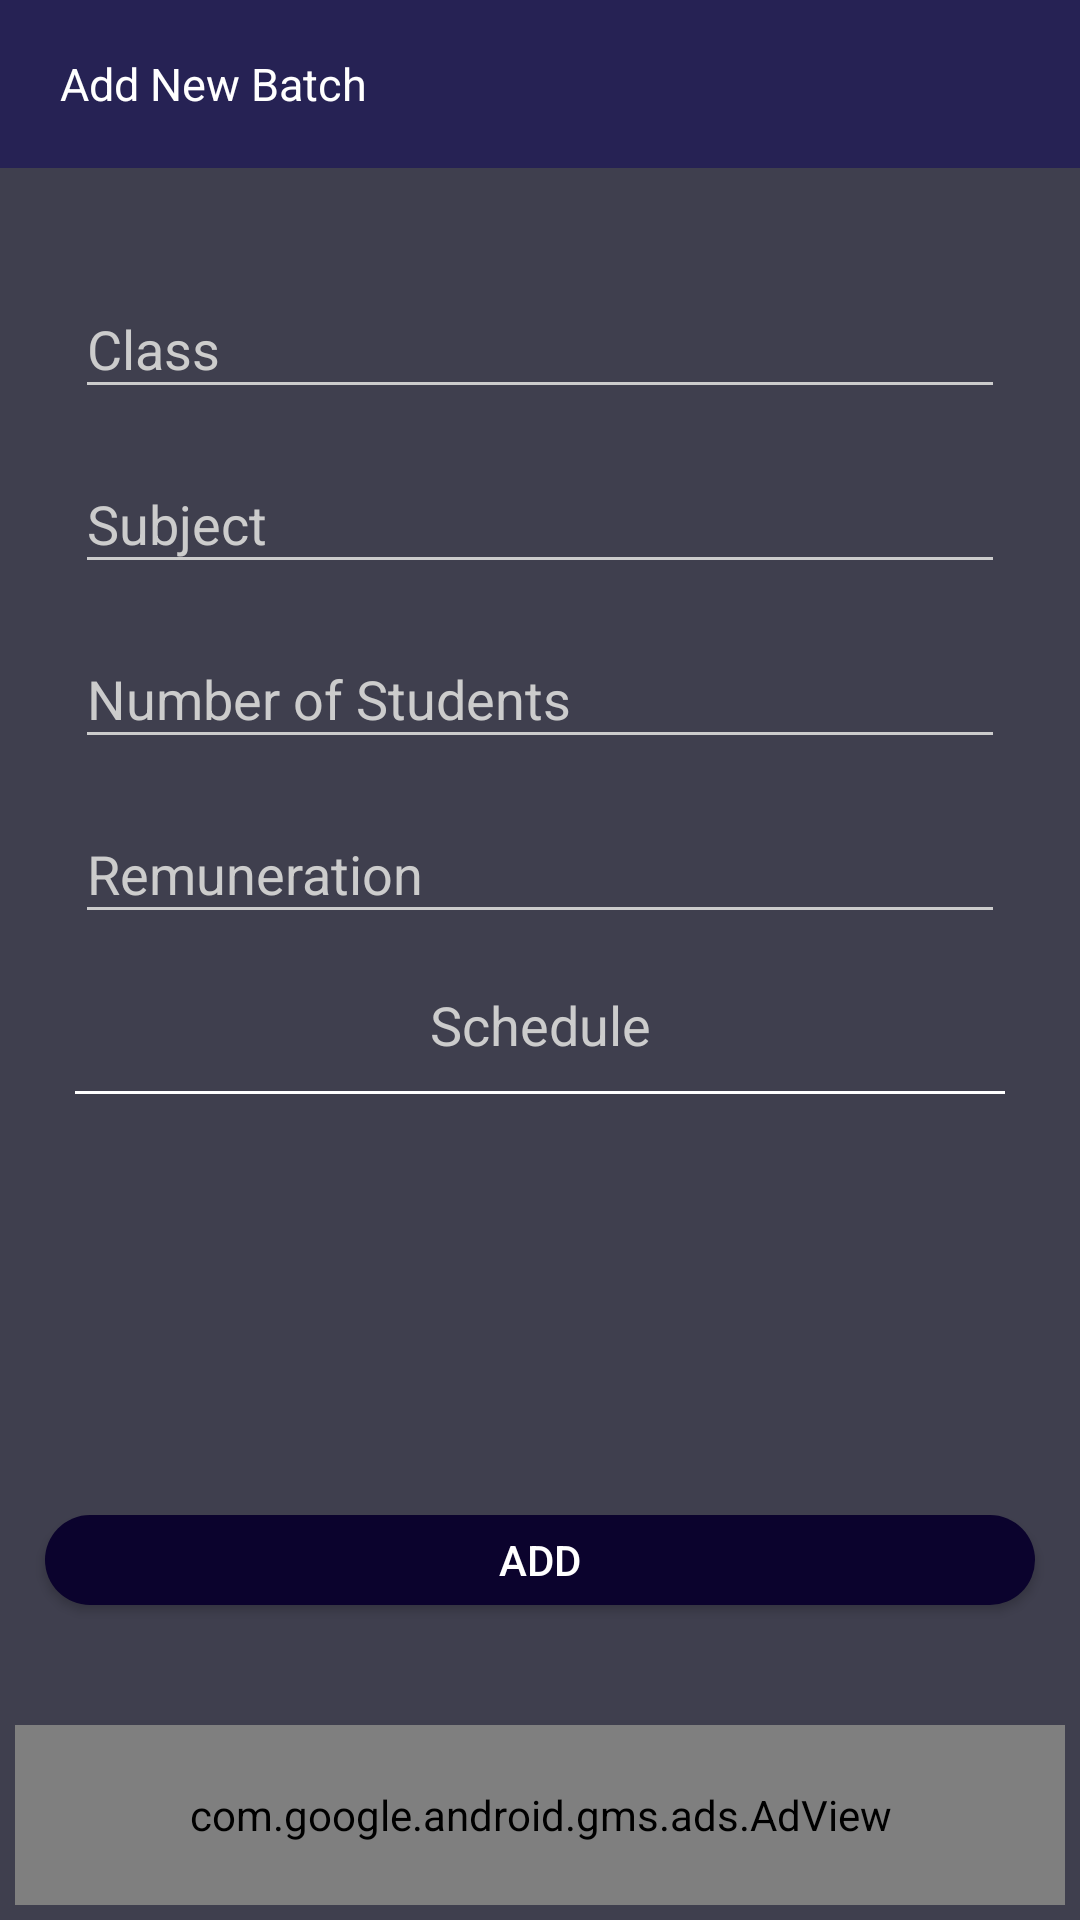

Layout XML and referenced resources for this Android screen:
<!-- AndroidManifest.xml: application theme Theme.TuitionHelper -->
<!-- res/layout/activity_add_new_batch.xml -->
<?xml version="1.0" encoding="utf-8"?>
<layout xmlns:android="http://schemas.android.com/apk/res/android"
    xmlns:app="http://schemas.android.com/apk/res-auto"
    xmlns:tools="http://schemas.android.com/tools">
    <RelativeLayout
        android:id="@+id/activity_root_view"
        android:layout_width="match_parent"
        android:layout_height="match_parent"
        android:orientation="vertical"
        tools:context=".Activities.AddNewBatch">

        <TextView
            android:id="@+id/toolbarview"
            android:layout_width="match_parent"
            android:layout_height="?actionBarSize"
            android:background="@color/primary_dark"
            android:gravity="center_vertical"
            android:paddingLeft="20dp"
            android:text="Add New Batch"
            android:textColor="@color/white"
            android:textSize="15dp" />



        <LinearLayout
            android:layout_below="@+id/toolbarview"
            android:layout_above="@+id/addTuitionBtnId"
            android:layout_width="match_parent"
            android:layout_height="wrap_content"
            android:layout_gravity="center"
            android:layout_marginLeft="15dp"
            android:layout_marginRight="15dp"
            android:layout_marginTop="15dp"
            android:orientation="vertical"
            android:padding="10dp">


            <com.google.android.material.textfield.TextInputLayout
                android:layout_width="match_parent"
                android:layout_height="wrap_content"
                android:layout_marginTop="3dp"
                android:layout_marginBottom="3dp">

                <EditText
                    android:id="@+id/input_class"
                    android:layout_width="match_parent"
                    android:layout_height="wrap_content"
                    android:hint="Class"
                    android:inputType="textPersonName" />
            </com.google.android.material.textfield.TextInputLayout>

            <com.google.android.material.textfield.TextInputLayout
                android:layout_width="match_parent"
                android:layout_height="wrap_content"
                android:layout_marginTop="3dp"
                android:layout_marginBottom="3dp">

                <EditText
                    android:id="@+id/input_subject"
                    android:layout_width="match_parent"
                    android:layout_height="wrap_content"
                    android:hint="Subject"
                    android:inputType="text" />
            </com.google.android.material.textfield.TextInputLayout>

            <com.google.android.material.textfield.TextInputLayout
                android:layout_width="match_parent"
                android:layout_height="wrap_content"
                android:layout_marginTop="3dp"
                android:layout_marginBottom="3dp">

                <EditText
                    android:id="@+id/input_studentsAmount"
                    android:layout_width="match_parent"
                    android:layout_height="wrap_content"
                    android:hint="Number of Students"
                    android:inputType="number" />
            </com.google.android.material.textfield.TextInputLayout>
            



            <com.google.android.material.textfield.TextInputLayout
                android:layout_width="match_parent"
                android:layout_height="wrap_content"
                android:layout_marginTop="3dp"
                android:layout_marginBottom="3dp">

                <EditText
                    android:id="@+id/input_Remuneration"
                    android:layout_width="match_parent"
                    android:layout_height="wrap_content"
                    android:hint="Remuneration"
                    android:inputType="number" />
            </com.google.android.material.textfield.TextInputLayout>


            <TextView
                android:id="@+id/input_WeeklyDays"
                android:layout_width="match_parent"
                android:layout_height="wrap_content"
                android:layout_marginTop="5dp"
                android:hint="Schedule"
                android:padding="10dp"
                android:textAlignment="center"
                android:textColor="@color/white"
                android:textSize="18sp" />

            <View
                android:layout_width="match_parent"
                android:layout_height="1dp"
                android:background="@color/white" />




        </LinearLayout>



        <Button
            android:id="@+id/addBatchBtnId"
            android:layout_width="match_parent"
            android:layout_height="30dp"
            android:layout_marginLeft="15dp"
            android:layout_marginRight="15dp"
            android:layout_marginBottom="35dp"
            android:background="@drawable/btn_background_round"
            android:text="Add"
            android:layout_above="@+id/adView"
            android:textAlignment="center"
            android:textColor="@color/white" />
        <com.google.android.gms.ads.AdView xmlns:ads="http://schemas.android.com/apk/res-auto"
            android:id="@+id/adView"
            android:layout_width="match_parent"
            android:layout_height="60dp"
            android:layout_alignParentBottom="true"
            android:layout_centerHorizontal="true"
            android:layout_margin="5dp"
            android:padding="5dp"
            ads:adSize="BANNER"
            ads:adUnitId="ca-app-pub-7098600576446460/2003905092">
            
        </com.google.android.gms.ads.AdView>
    </RelativeLayout>
</layout>
<!-- resources referenced by this layout -->
<resources>
  <color name="primary_dark">#262254</color>
  <color name="white">#FFFFFFFF</color>
  <!-- drawable btn_background_round (drawable) -->
  <?xml version="1.0" encoding="utf-8"?>
      <shape xmlns:android="http://schemas.android.com/apk/res/android"
          android:shape="rectangle">
          <solid android:color="@color/primary_darker" />
          <corners android:bottomRightRadius="15dp"
              android:bottomLeftRadius="15dp"
              android:topRightRadius="15dp"
              android:topLeftRadius="15dp"/>
      </shape>
  <style name="Theme.TuitionHelper" parent="Theme.AppCompat.Light.NoActionBar">
          
  
          <item name="colorPrimary">@color/primary</item>
          <item name="colorPrimaryDark">@color/primary_dark</item>
          <item name="colorAccent">@color/accent</item>
  
          <item name="android:windowBackground">@color/blue_grey</item>
  
          <item name="colorControlNormal">@color/iron</item>
          <item name="colorControlActivated">@color/white</item>
          <item name="colorControlHighlight">@color/white</item>
          <item name="android:textColorHint">@color/iron</item>
  
          <item name="colorButtonNormal">@color/primary_darker</item>
          <item name="android:colorButtonNormal">@color/primary_darker</item>
      </style>
  <color name="primary_darker">#0B032D</color>
  <color name="primary">#9C8AA5</color>
  <color name="accent">#FFFFFF</color>
  <color name="blue_grey">#3F3F4E</color>
  <color name="iron">#CCCCCC</color>
</resources>
